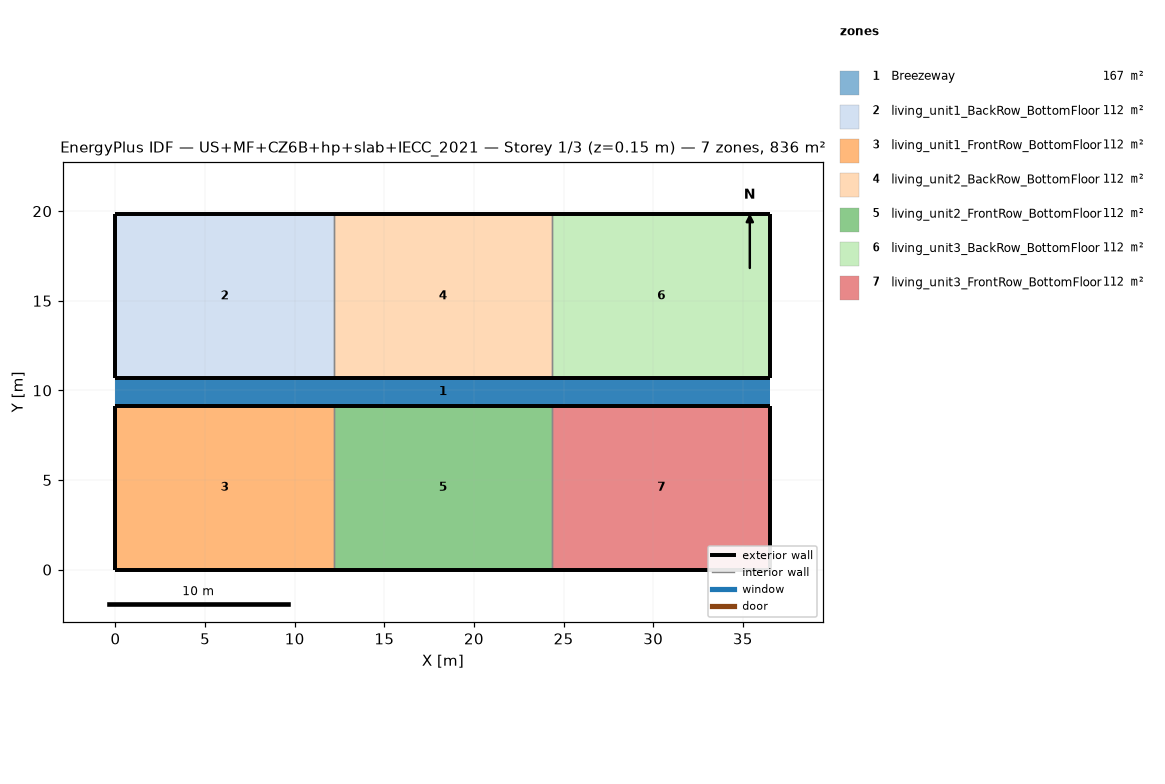
=== STOREY PLAN SPEC (per zone: floor XY polygon, exterior-wall plan segments, windows/doors) ===
zone 1: Breezeway  (167.0 m²)
  floor: (36.54, 9.16) (0.00, 9.16) (0.00, 10.68) (36.54, 10.68)
  floor: (36.54, 9.16) (0.00, 9.16) (0.00, 10.68) (36.54, 10.68)
  floor: (36.54, 9.16) (0.00, 9.16) (0.00, 10.68) (36.54, 10.68)
zone 2: living_unit1_BackRow_BottomFloor  (111.5 m²)
  floor: (12.18, 10.68) (0.00, 10.68) (0.00, 19.84) (12.18, 19.84)
  exterior wall: (0.00, 10.68) – (12.18, 10.68)  [12.2 m]
  exterior wall: (12.18, 19.84) – (0.00, 19.84)  [12.2 m]
  exterior wall: (0.00, 19.84) – (0.00, 10.68)  [9.2 m]
  interior walls: 1
zone 3: living_unit1_FrontRow_BottomFloor  (111.5 m²)
  floor: (12.18, 0.00) (0.00, 0.00) (0.00, 9.16) (12.18, 9.16)
  exterior wall: (0.00, 0.00) – (12.18, 0.00)  [12.2 m]
  exterior wall: (12.18, 9.16) – (0.00, 9.16)  [12.2 m]
  exterior wall: (0.00, 9.16) – (0.00, 0.00)  [9.2 m]
  interior walls: 1
zone 4: living_unit2_BackRow_BottomFloor  (111.5 m²)
  floor: (24.36, 10.68) (12.18, 10.68) (12.18, 19.84) (24.36, 19.84)
  exterior wall: (12.18, 10.68) – (24.36, 10.68)  [12.2 m]
  exterior wall: (24.36, 19.84) – (12.18, 19.84)  [12.2 m]
  interior walls: 2
zone 5: living_unit2_FrontRow_BottomFloor  (111.5 m²)
  floor: (24.36, 0.00) (12.18, 0.00) (12.18, 9.16) (24.36, 9.16)
  exterior wall: (12.18, 0.00) – (24.36, 0.00)  [12.2 m]
  exterior wall: (24.36, 9.16) – (12.18, 9.16)  [12.2 m]
  interior walls: 2
zone 6: living_unit3_BackRow_BottomFloor  (111.5 m²)
  floor: (36.54, 10.68) (24.36, 10.68) (24.36, 19.84) (36.54, 19.84)
  exterior wall: (24.36, 10.68) – (36.54, 10.68)  [12.2 m]
  exterior wall: (36.54, 10.68) – (36.54, 19.84)  [9.2 m]
  exterior wall: (36.54, 19.84) – (24.36, 19.84)  [12.2 m]
  interior walls: 1
zone 7: living_unit3_FrontRow_BottomFloor  (111.5 m²)
  floor: (36.54, 0.00) (24.36, 0.00) (24.36, 9.16) (36.54, 9.16)
  exterior wall: (24.36, 0.00) – (36.54, 0.00)  [12.2 m]
  exterior wall: (36.54, 0.00) – (36.54, 9.16)  [9.2 m]
  exterior wall: (36.54, 9.16) – (24.36, 9.16)  [12.2 m]
  interior walls: 1

=== DERIVED (storey summary) ===
Building: US+MF+CZ6B+hp+slab+IECC_2021
Storey: 1 of 3  (floor level z = 0.15 m)
Storey gross floor area: 836.2 m²
Zones on this storey: 7
  - Breezeway: floor 167.0 m²
  - living_unit1_BackRow_BottomFloor: floor 111.5 m²; exterior wall 33.5 m (86.9 m²); WWR 0.0%
  - living_unit1_FrontRow_BottomFloor: floor 111.5 m²; exterior wall 33.5 m (86.9 m²); WWR 0.0%
  - living_unit2_BackRow_BottomFloor: floor 111.5 m²; exterior wall 24.4 m (63.1 m²); WWR 0.0%
  - living_unit2_FrontRow_BottomFloor: floor 111.5 m²; exterior wall 24.4 m (63.1 m²); WWR 0.0%
  - living_unit3_BackRow_BottomFloor: floor 111.5 m²; exterior wall 33.5 m (86.9 m²); WWR 0.0%
  - living_unit3_FrontRow_BottomFloor: floor 111.5 m²; exterior wall 33.5 m (86.9 m²); WWR 0.0%
Zone adjacency (shared interzone walls):
  - living_unit1_BackRow_BottomFloor ↔ living_unit2_BackRow_BottomFloor
  - living_unit1_FrontRow_BottomFloor ↔ living_unit2_FrontRow_BottomFloor
  - living_unit2_BackRow_BottomFloor ↔ living_unit3_BackRow_BottomFloor
  - living_unit2_FrontRow_BottomFloor ↔ living_unit3_FrontRow_BottomFloor